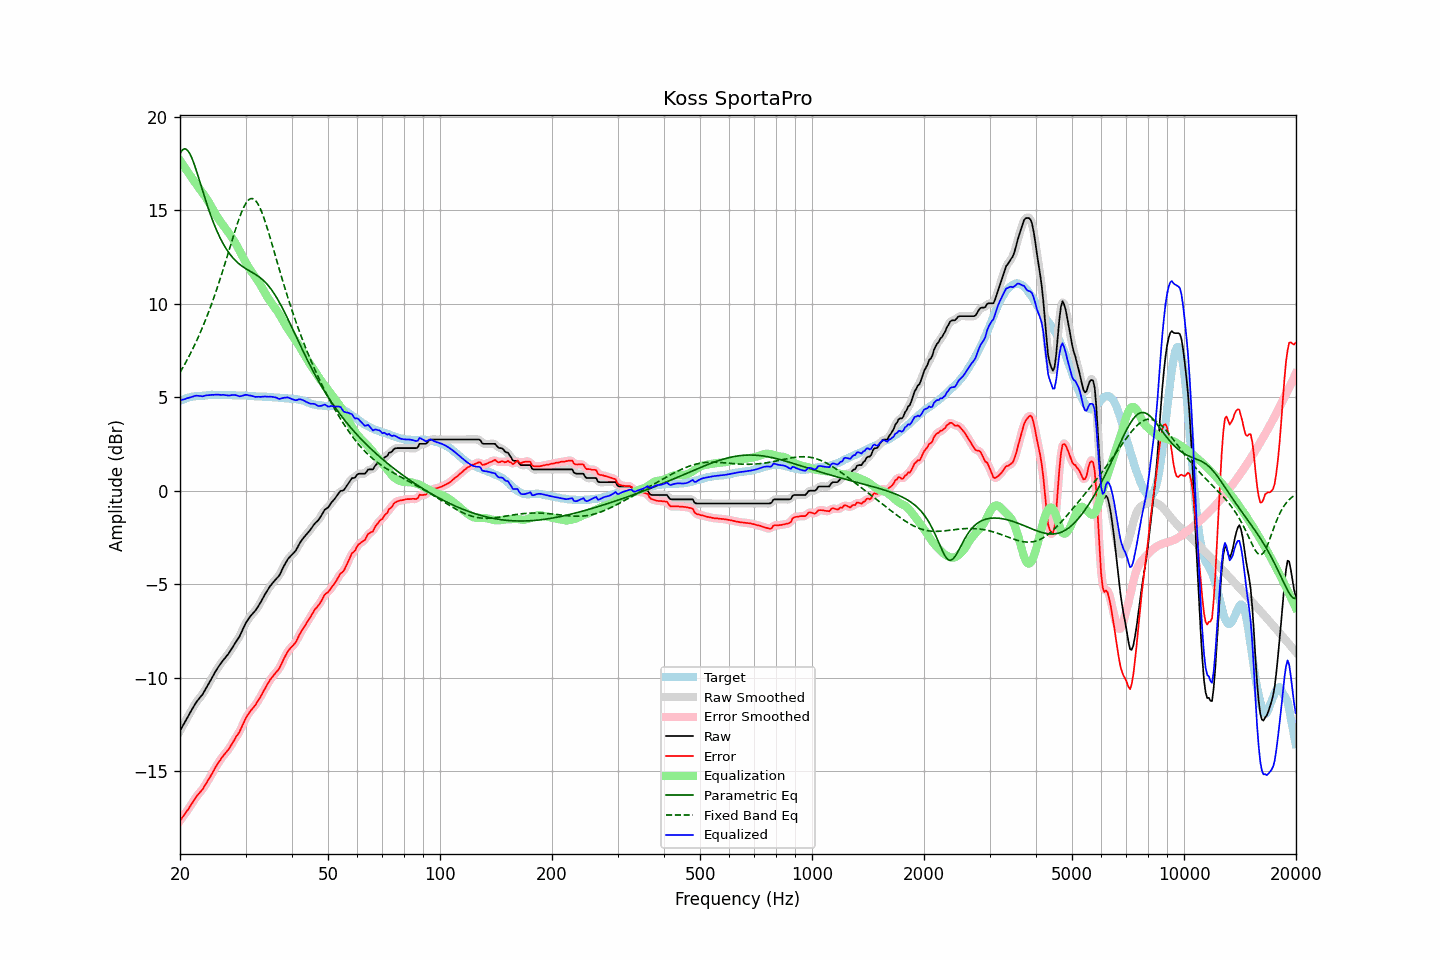

Data behind this chart, as committed beside it:
frequency, raw, error, smoothed, error_smoothed, equalization, parametric_eq, fixed_band_eq, equalized_raw, equalized_smoothed, target
20.00, -12.85, -17.66, -12.85, -17.66, 17.68, 18.04, 6.33, 4.83, 4.83, 4.81
20.20, -12.69, -17.54, -12.69, -17.54, 17.54, 18.18, 6.47, 4.85, 4.85, 4.85
20.40, -12.54, -17.42, -12.54, -17.42, 17.41, 18.27, 6.62, 4.88, 4.88, 4.88
20.61, -12.38, -17.29, -12.38, -17.29, 17.29, 18.29, 6.78, 4.90, 4.91, 4.91
20.81, -12.22, -17.17, -12.22, -17.17, 17.16, 18.26, 6.93, 4.94, 4.93, 4.95
21.02, -12.07, -17.06, -12.07, -17.05, 17.03, 18.18, 7.09, 4.96, 4.96, 4.99
21.23, -11.92, -16.92, -11.92, -16.92, 16.91, 18.05, 7.26, 4.99, 4.99, 5.00
21.44, -11.77, -16.79, -11.77, -16.79, 16.78, 17.87, 7.43, 5.01, 5.01, 5.02
21.66, -11.62, -16.66, -11.62, -16.65, 16.66, 17.67, 7.60, 5.04, 5.04, 5.04
21.87, -11.47, -16.52, -11.47, -16.52, 16.54, 17.43, 7.78, 5.07, 5.07, 5.05
22.09, -11.33, -16.39, -11.34, -16.39, 16.42, 17.18, 7.96, 5.09, 5.08, 5.06
22.31, -11.22, -16.28, -11.22, -16.28, 16.30, 16.91, 8.15, 5.08, 5.08, 5.06
22.54, -11.11, -16.18, -11.11, -16.18, 16.18, 16.63, 8.34, 5.07, 5.07, 5.07
22.76, -11.00, -16.08, -11.01, -16.08, 16.07, 16.35, 8.54, 5.07, 5.06, 5.08
22.99, -10.90, -15.98, -10.89, -15.97, 15.95, 16.07, 8.74, 5.05, 5.06, 5.08
23.22, -10.75, -15.84, -10.75, -15.84, 15.83, 15.79, 8.95, 5.08, 5.08, 5.09
23.45, -10.60, -15.70, -10.61, -15.70, 15.70, 15.52, 9.16, 5.10, 5.09, 5.10
23.69, -10.45, -15.56, -10.45, -15.56, 15.56, 15.26, 9.38, 5.11, 5.11, 5.11
23.92, -10.31, -15.43, -10.30, -15.42, 15.42, 15.01, 9.61, 5.11, 5.12, 5.12
24.16, -10.15, -15.28, -10.15, -15.28, 15.27, 14.76, 9.84, 5.12, 5.12, 5.13
24.40, -9.99, -15.13, -9.99, -15.12, 15.12, 14.53, 10.07, 5.13, 5.13, 5.14
24.65, -9.84, -14.97, -9.83, -14.97, 14.97, 14.30, 10.32, 5.13, 5.14, 5.13
24.89, -9.68, -14.81, -9.68, -14.81, 14.82, 14.09, 10.56, 5.15, 5.14, 5.13
25.14, -9.54, -14.67, -9.54, -14.67, 14.68, 13.89, 10.82, 5.14, 5.14, 5.13
25.39, -9.41, -14.54, -9.41, -14.54, 14.55, 13.70, 11.08, 5.14, 5.14, 5.13
25.65, -9.29, -14.42, -9.29, -14.41, 14.42, 13.52, 11.34, 5.13, 5.13, 5.13
25.91, -9.17, -14.28, -9.17, -14.29, 14.30, 13.35, 11.61, 5.13, 5.13, 5.11
26.16, -9.05, -14.17, -9.06, -14.17, 14.18, 13.19, 11.88, 5.13, 5.13, 5.12
26.43, -8.95, -14.07, -8.95, -14.07, 14.07, 13.04, 12.16, 5.12, 5.12, 5.12
26.69, -8.84, -13.96, -8.84, -13.96, 13.95, 12.91, 12.44, 5.11, 5.11, 5.12
26.96, -8.74, -13.86, -8.73, -13.85, 13.83, 12.78, 12.72, 5.09, 5.10, 5.12
27.23, -8.61, -13.73, -8.61, -13.73, 13.71, 12.66, 13.00, 5.10, 5.10, 5.12
27.50, -8.47, -13.59, -8.47, -13.59, 13.59, 12.55, 13.28, 5.12, 5.11, 5.12
27.77, -8.33, -13.44, -8.33, -13.44, 13.46, 12.45, 13.56, 5.13, 5.12, 5.11
28.05, -8.20, -13.31, -8.20, -13.30, 13.32, 12.36, 13.84, 5.12, 5.12, 5.11
28.33, -8.06, -13.15, -8.07, -13.17, 13.17, 12.27, 14.11, 5.11, 5.10, 5.09
28.62, -7.93, -13.03, -7.93, -13.03, 13.01, 12.19, 14.37, 5.08, 5.08, 5.10
28.90, -7.80, -12.90, -7.78, -12.88, 12.85, 12.12, 14.61, 5.05, 5.06, 5.10
29.19, -7.62, -12.71, -7.62, -12.71, 12.68, 12.05, 14.84, 5.06, 5.07, 5.09
29.48, -7.43, -12.53, -7.43, -12.53, 12.52, 11.99, 15.05, 5.09, 5.09, 5.10
29.78, -7.24, -12.34, -7.24, -12.34, 12.36, 11.93, 15.23, 5.11, 5.11, 5.10
30.08, -7.06, -12.16, -7.08, -12.17, 12.20, 11.88, 15.38, 5.14, 5.12, 5.10
30.38, -6.93, -12.01, -6.93, -12.01, 12.05, 11.83, 15.50, 5.12, 5.12, 5.08
30.68, -6.81, -11.89, -6.80, -11.88, 11.91, 11.78, 15.58, 5.10, 5.11, 5.08
30.99, -6.69, -11.76, -6.70, -11.77, 11.78, 11.73, 15.63, 5.09, 5.09, 5.07
31.30, -6.59, -11.66, -6.60, -11.67, 11.66, 11.68, 15.63, 5.07, 5.06, 5.07
31.61, -6.50, -11.57, -6.50, -11.56, 11.54, 11.62, 15.60, 5.04, 5.04, 5.07
31.93, -6.40, -11.45, -6.39, -11.44, 11.42, 11.57, 15.52, 5.02, 5.03, 5.05
32.24, -6.27, -11.31, -6.27, -11.32, 11.30, 11.52, 15.41, 5.03, 5.02, 5.04
32.57, -6.13, -11.17, -6.14, -11.18, 11.16, 11.45, 15.26, 5.03, 5.02, 5.04
32.89, -6.00, -11.04, -5.99, -11.03, 11.02, 11.39, 15.08, 5.02, 5.03, 5.04
33.22, -5.84, -10.88, -5.84, -10.87, 10.87, 11.32, 14.87, 5.03, 5.03, 5.04
33.55, -5.68, -10.71, -5.68, -10.71, 10.72, 11.24, 14.64, 5.04, 5.04, 5.03
33.89, -5.52, -10.55, -5.53, -10.56, 10.56, 11.16, 14.39, 5.04, 5.04, 5.03
34.23, -5.38, -10.41, -5.38, -10.40, 10.42, 11.07, 14.13, 5.04, 5.04, 5.03
34.57, -5.25, -10.27, -5.24, -10.26, 10.28, 10.97, 13.85, 5.03, 5.03, 5.02
34.92, -5.11, -10.12, -5.12, -10.13, 10.15, 10.86, 13.56, 5.04, 5.03, 5.01
35.27, -5.00, -10.01, -5.00, -10.01, 10.03, 10.74, 13.27, 5.03, 5.03, 5.01
35.62, -4.90, -9.90, -4.90, -9.89, 9.92, 10.62, 12.97, 5.01, 5.02, 5.00
35.97, -4.80, -9.79, -4.80, -9.80, 9.80, 10.49, 12.67, 5.00, 5.00, 4.99
... 635 more rows
